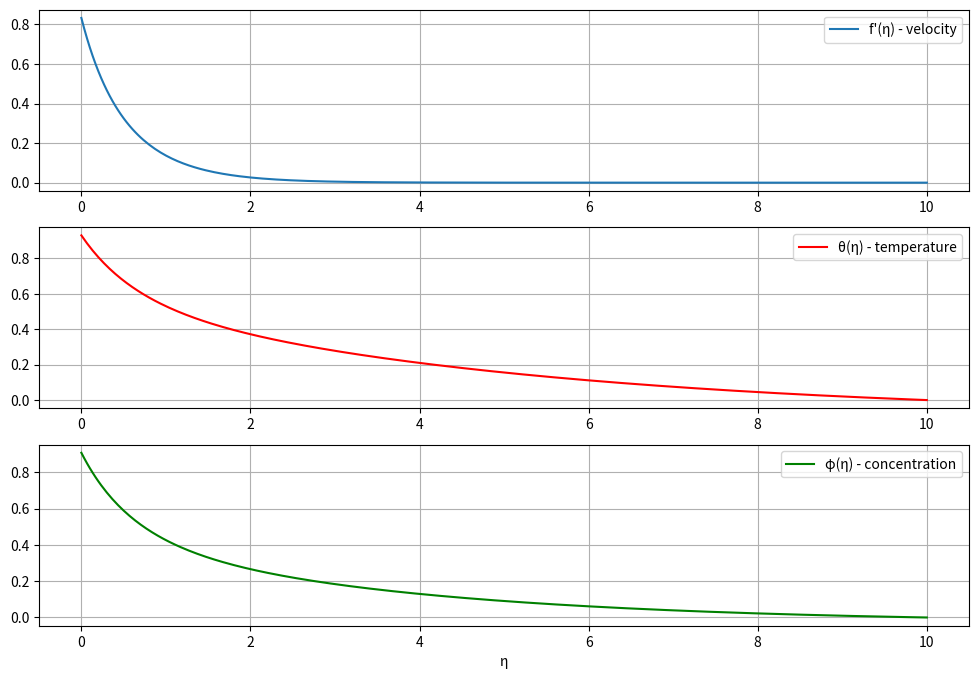

Here is the Python script that generated this plot:
import numpy as np
from scipy.integrate import solve_bvp
import matplotlib.pyplot as plt

# -------------------------------
# Parameters (set your values here)
# -------------------------------
A = 0.5
M = 1.0
K = 1.0
Pr = 0.7
R = 0.5
Sc = 0.6
QH = 0.2
lam = 0.1  # λ
delta = 0.1  # δ
gamma = 0.1  # γ
S = 0.0  # suction/injection parameter


# -------------------------------
# System of ODEs (converted to 1st order)
# -------------------------------
def odes(eta, y):
    """
    y[0] = f
    y[1] = f'
    y[2] = f''
    y[3] = theta
    y[4] = theta'
    y[5] = phi
    y[6] = phi'
    """
    dy = np.zeros_like(y)

    # f equations
    dy[0] = y[1]
    dy[1] = y[2]
    dy[2] = -(y[0] * y[2] - 2 * y[1] ** 2 - A * np.exp(-eta) * (2 * y[1] + eta * y[2]) - (M + K) * y[1])

    # theta equations
    dy[3] = y[4]
    dy[4] = -(Pr * (y[0] * y[4] - y[1] * y[3]) - A * Pr * np.exp(-eta) * (4 * y[3] + eta * y[4]) + QH * Pr * np.exp(
        -eta) * y[3]) / (1 + 4 * R / 3)

    # phi equations
    dy[5] = y[6]
    dy[6] = -(Sc * (y[0] * y[6] - y[1] * y[5]) - A * Sc * np.exp(-eta) * (4 * y[5] + eta * y[6]))

    return dy


# -------------------------------
# Boundary Conditions
# -------------------------------
def bc(ya, yb):
    return np.array([
        ya[0] - S,  # f(0) = S
        ya[1] - (1 + lam * ya[2]),  # f'(0) = 1 + λ f''(0)
        ya[3] - (1 + delta * ya[4]),  # θ(0) = 1 + δ θ'(0)
        ya[5] - (1 + gamma * ya[6]),  # φ(0) = 1 + γ φ'(0)
        yb[1],  # f'(∞) = 0
        yb[3],  # θ(∞) = 0
        yb[5]  # φ(∞) = 0
    ])


# -------------------------------
# Initial Guess
# -------------------------------
eta = np.linspace(0, 10, 200)  # domain [0, 10], adjust if needed
y_init = np.zeros((7, eta.size))
y_init[0] = S  # f ≈ S at start
y_init[1] = 0 # f' ≈ 1 initially
y_init[3] = 0  # θ guess
y_init[5] = 0  # φ guess

# -------------------------------
# Solve the BVP
# -------------------------------
sol = solve_bvp(odes, bc, eta, y_init, max_nodes=10000)

if sol.success:
    print("BVP solved successfully ✅")
else:
    print("BVP solver failed ❌")

# -------------------------------
# Plot Results
# -------------------------------
eta_plot = np.linspace(0, 10, 300)
y_sol = sol.sol(eta_plot)

plt.figure(figsize=(12, 8))

plt.subplot(3, 1, 1)
plt.plot(eta_plot, y_sol[1], label="f'(η) - velocity")
plt.legend();
plt.grid()

plt.subplot(3, 1, 2)
plt.plot(eta_plot, y_sol[3], label="θ(η) - temperature", color='r')
plt.legend();
plt.grid()

plt.subplot(3, 1, 3)
plt.plot(eta_plot, y_sol[5], label="φ(η) - concentration", color='g')
plt.legend();
plt.grid()

plt.xlabel("η")
plt.show()
